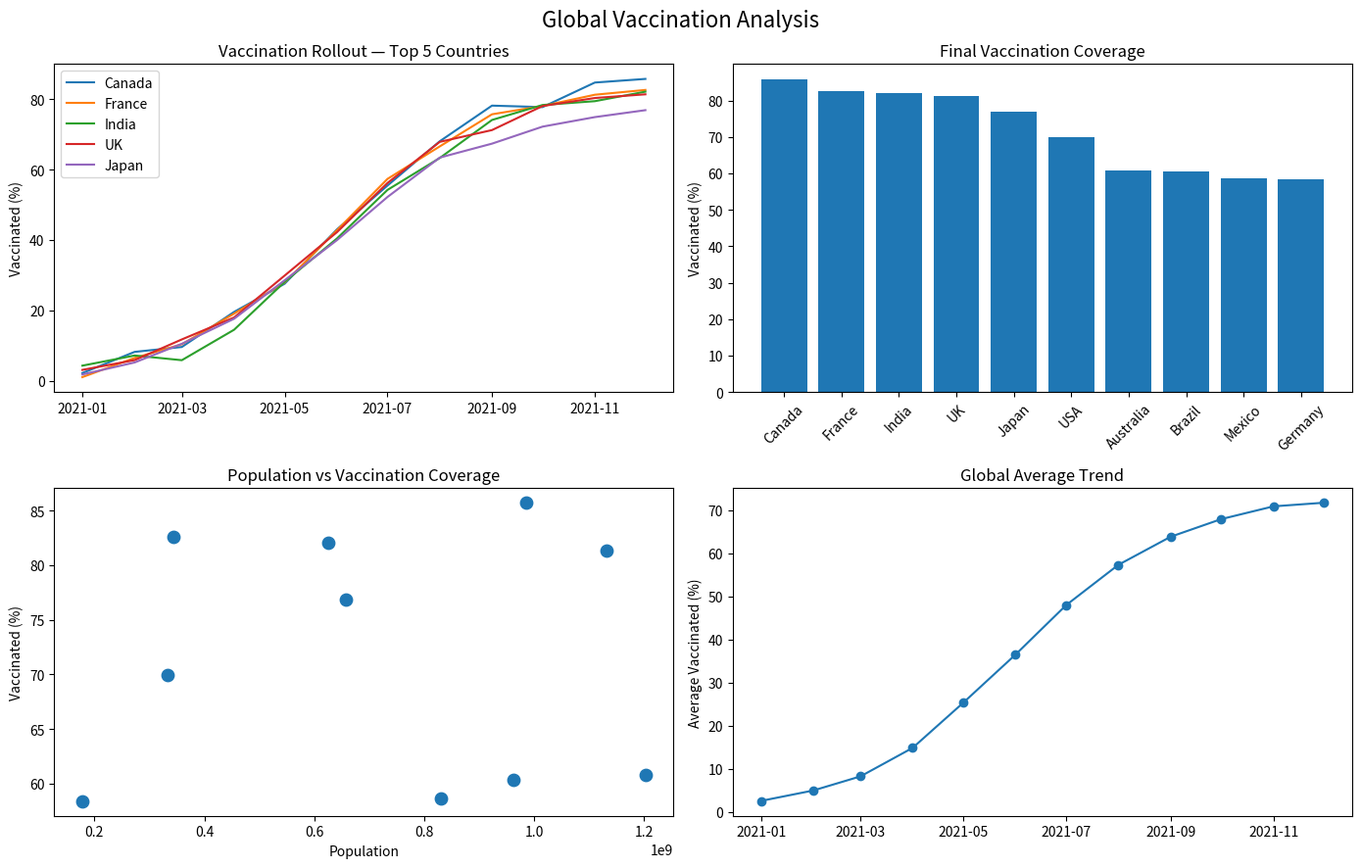

Reproduce this figure in Python.
"""Reusable analysis for the global vaccination dashboard."""
import numpy as np
import pandas as pd
import matplotlib.pyplot as plt


def generate_vaccination_data(seed=42):
    """Generate a synthetic country/month vaccination dataset."""
    rng = np.random.default_rng(seed)
    countries = ["India", "USA", "Brazil", "UK", "Germany", "France", "Japan", "Canada", "Australia", "Mexico"]
    months = pd.date_range("2021-01-01", periods=12, freq="MS")
    rows = []
    for country in countries:
        target = rng.uniform(55, 90)
        population = int(rng.uniform(20e6, 1.4e9))
        for i, month in enumerate(months):
            coverage = target / (1 + np.exp(-(i - 5) / 1.5)) + rng.normal(0, 2)
            rows.append({"country": country, "month": month, "vaccination_pct": round(float(np.clip(coverage, 0, target)), 2), "population": population})
    return pd.DataFrame(rows)


def country_summary(df):
    return (df.sort_values("month").groupby("country", as_index=False)
            .agg(final_vaccination_pct=("vaccination_pct", "last"), population=("population", "last"))
            .sort_values("final_vaccination_pct", ascending=False))


def monthly_global_trend(df):
    return df.groupby("month", as_index=False)["vaccination_pct"].mean()


def plot_dashboard(df, output="vaccination_dashboard.png"):
    summary = country_summary(df)
    trend = monthly_global_trend(df)
    fig, axes = plt.subplots(2, 2, figsize=(14, 9))
    for country in summary.head(5)["country"]:
        part = df[df["country"] == country]
        axes[0, 0].plot(part["month"], part["vaccination_pct"], label=country)
    axes[0, 0].set_title("Vaccination Rollout — Top 5 Countries")
    axes[0, 0].set_ylabel("Vaccinated (%)")
    axes[0, 0].legend()
    axes[0, 1].bar(summary["country"], summary["final_vaccination_pct"])
    axes[0, 1].set_title("Final Vaccination Coverage")
    axes[0, 1].tick_params(axis="x", rotation=45)
    axes[0, 1].set_ylabel("Vaccinated (%)")
    axes[1, 0].scatter(summary["population"], summary["final_vaccination_pct"], s=80)
    axes[1, 0].set_title("Population vs Vaccination Coverage")
    axes[1, 0].set_xlabel("Population")
    axes[1, 0].set_ylabel("Vaccinated (%)")
    axes[1, 1].plot(trend["month"], trend["vaccination_pct"], marker="o")
    axes[1, 1].set_title("Global Average Trend")
    axes[1, 1].set_ylabel("Average Vaccinated (%)")
    fig.suptitle("Global Vaccination Analysis", fontsize=16)
    fig.tight_layout()
    fig.savefig(output, dpi=160, bbox_inches="tight")
    plt.close(fig)


if __name__ == "__main__":
    data = generate_vaccination_data()
    print(country_summary(data).to_string(index=False))
    plot_dashboard(data)
    print("Saved vaccination_dashboard.png")
